Photos from the image-classification dataset "Alzheimer_s Dataset" in the GitHub repository BeyzaKskn/AlzheimerDiagnosisAI. Its 4 classes are: mild demented, moderate demented, non demented, very mild demented.

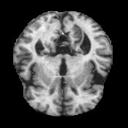
Label: mild demented

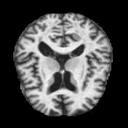
Label: moderate demented

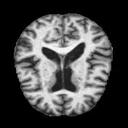
Label: very mild demented

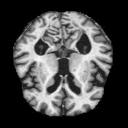
Label: non demented

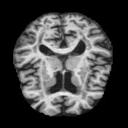
Label: mild demented

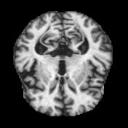
Label: moderate demented
